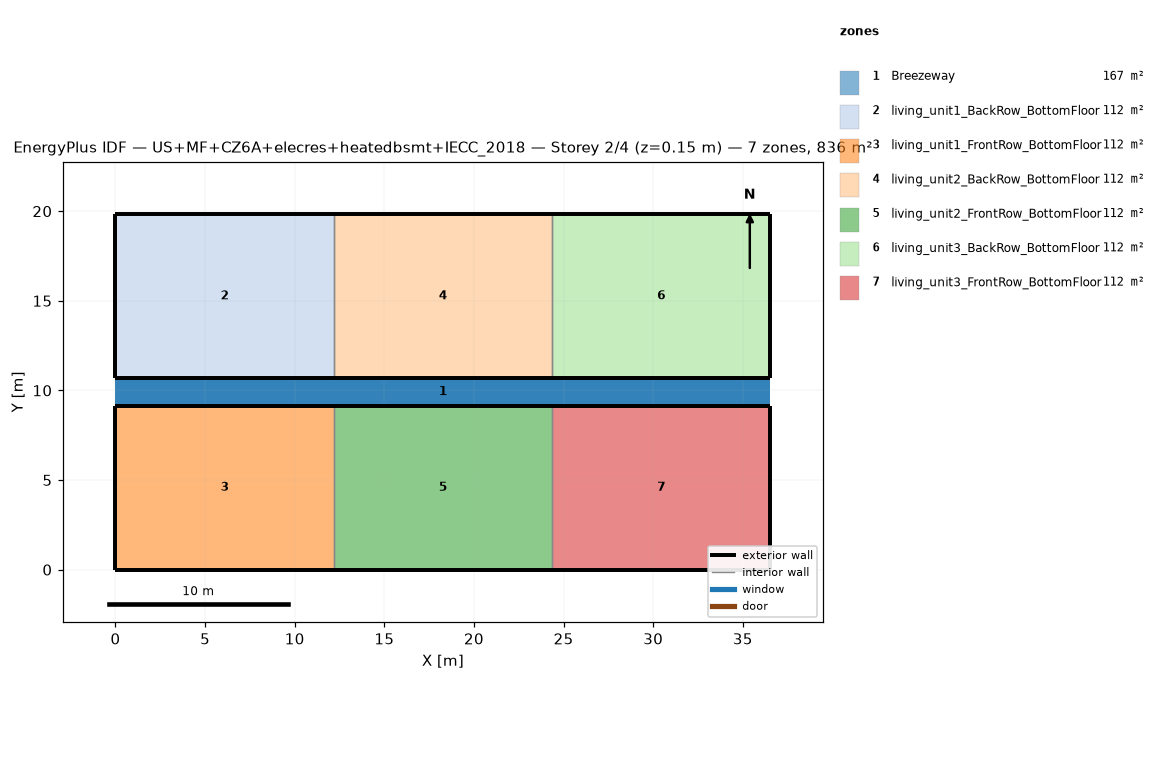
=== STOREY PLAN SPEC (per zone: floor XY polygon, exterior-wall plan segments, windows/doors) ===
zone 1: Breezeway  (167.0 m²)
  floor: (36.54, 9.16) (0.00, 9.16) (0.00, 10.68) (36.54, 10.68)
  floor: (36.54, 9.16) (0.00, 9.16) (0.00, 10.68) (36.54, 10.68)
  floor: (36.54, 9.16) (0.00, 9.16) (0.00, 10.68) (36.54, 10.68)
zone 2: living_unit1_BackRow_BottomFloor  (111.5 m²)
  floor: (12.18, 10.68) (0.00, 10.68) (0.00, 19.84) (12.18, 19.84)
  exterior wall: (0.00, 10.68) – (12.18, 10.68)  [12.2 m]
  exterior wall: (12.18, 19.84) – (0.00, 19.84)  [12.2 m]
  exterior wall: (0.00, 19.84) – (0.00, 10.68)  [9.2 m]
  interior walls: 1
zone 3: living_unit1_FrontRow_BottomFloor  (111.5 m²)
  floor: (12.18, 0.00) (0.00, 0.00) (0.00, 9.16) (12.18, 9.16)
  exterior wall: (0.00, 0.00) – (12.18, 0.00)  [12.2 m]
  exterior wall: (12.18, 9.16) – (0.00, 9.16)  [12.2 m]
  exterior wall: (0.00, 9.16) – (0.00, 0.00)  [9.2 m]
  interior walls: 1
zone 4: living_unit2_BackRow_BottomFloor  (111.5 m²)
  floor: (24.36, 10.68) (12.18, 10.68) (12.18, 19.84) (24.36, 19.84)
  exterior wall: (12.18, 10.68) – (24.36, 10.68)  [12.2 m]
  exterior wall: (24.36, 19.84) – (12.18, 19.84)  [12.2 m]
  interior walls: 2
zone 5: living_unit2_FrontRow_BottomFloor  (111.5 m²)
  floor: (24.36, 0.00) (12.18, 0.00) (12.18, 9.16) (24.36, 9.16)
  exterior wall: (12.18, 0.00) – (24.36, 0.00)  [12.2 m]
  exterior wall: (24.36, 9.16) – (12.18, 9.16)  [12.2 m]
  interior walls: 2
zone 6: living_unit3_BackRow_BottomFloor  (111.5 m²)
  floor: (36.54, 10.68) (24.36, 10.68) (24.36, 19.84) (36.54, 19.84)
  exterior wall: (24.36, 10.68) – (36.54, 10.68)  [12.2 m]
  exterior wall: (36.54, 10.68) – (36.54, 19.84)  [9.2 m]
  exterior wall: (36.54, 19.84) – (24.36, 19.84)  [12.2 m]
  interior walls: 1
zone 7: living_unit3_FrontRow_BottomFloor  (111.5 m²)
  floor: (36.54, 0.00) (24.36, 0.00) (24.36, 9.16) (36.54, 9.16)
  exterior wall: (24.36, 0.00) – (36.54, 0.00)  [12.2 m]
  exterior wall: (36.54, 0.00) – (36.54, 9.16)  [9.2 m]
  exterior wall: (36.54, 9.16) – (24.36, 9.16)  [12.2 m]
  interior walls: 1

=== DERIVED (storey summary) ===
Building: US+MF+CZ6A+elecres+heatedbsmt+IECC_2018
Storey: 2 of 4  (floor level z = 0.15 m)
Storey gross floor area: 836.2 m²
Zones on this storey: 7
  - Breezeway: floor 167.0 m²
  - living_unit1_BackRow_BottomFloor: floor 111.5 m²; exterior wall 33.5 m (86.9 m²); WWR 0.0%
  - living_unit1_FrontRow_BottomFloor: floor 111.5 m²; exterior wall 33.5 m (86.9 m²); WWR 0.0%
  - living_unit2_BackRow_BottomFloor: floor 111.5 m²; exterior wall 24.4 m (63.1 m²); WWR 0.0%
  - living_unit2_FrontRow_BottomFloor: floor 111.5 m²; exterior wall 24.4 m (63.1 m²); WWR 0.0%
  - living_unit3_BackRow_BottomFloor: floor 111.5 m²; exterior wall 33.5 m (86.9 m²); WWR 0.0%
  - living_unit3_FrontRow_BottomFloor: floor 111.5 m²; exterior wall 33.5 m (86.9 m²); WWR 0.0%
Zone adjacency (shared interzone walls):
  - living_unit1_BackRow_BottomFloor ↔ living_unit2_BackRow_BottomFloor
  - living_unit1_FrontRow_BottomFloor ↔ living_unit2_FrontRow_BottomFloor
  - living_unit2_BackRow_BottomFloor ↔ living_unit3_BackRow_BottomFloor
  - living_unit2_FrontRow_BottomFloor ↔ living_unit3_FrontRow_BottomFloor